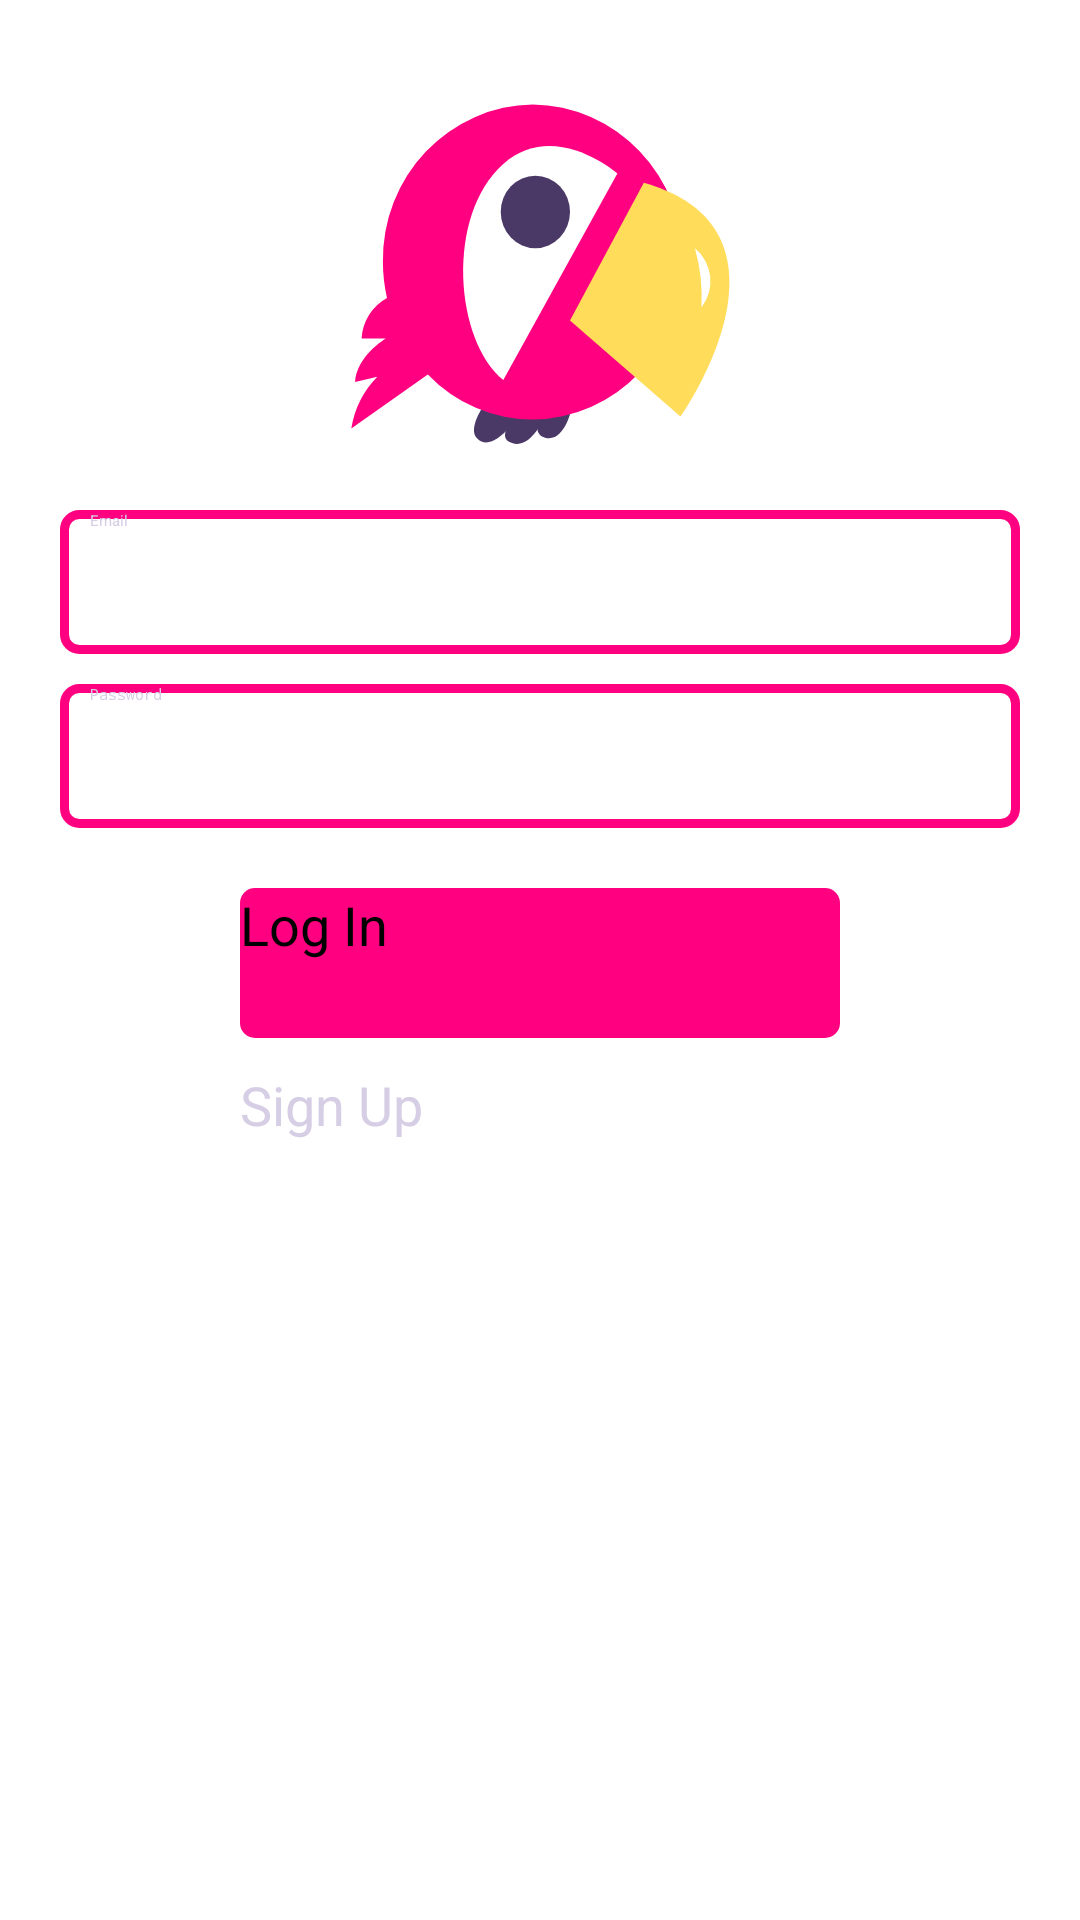

Produce the Android XML layout that renders to this screen, including the resource entries it uses.
<!-- AndroidManifest.xml: application theme Theme.MyMessenger -->
<!-- res/layout/activity_login.xml -->
<?xml version="1.0" encoding="utf-8"?>
<RelativeLayout xmlns:android="http://schemas.android.com/apk/res/android"
  xmlns:tools="http://schemas.android.com/tools"
  android:layout_width="match_parent"
  android:layout_height="match_parent"
  tools:context=".LoginActivity">

  <ImageView
    android:id="@+id/app_logo"
    android:layout_width="200dp"
    android:layout_height="130dp"
    android:layout_centerHorizontal="true"
    android:layout_marginTop="30dp"
    android:contentDescription="@string/login_logo_description"
    android:paddingStart="25dp"
    android:paddingEnd="0dp"
    android:src="@drawable/main_logo" />

  <EditText
    android:id="@+id/edt_email"
    android:layout_width="match_parent"
    android:layout_height="wrap_content"
    android:layout_below="@id/app_logo"
    android:layout_marginLeft="20dp"
    android:layout_marginTop="10dp"
    android:layout_marginRight="20dp"
    android:autofillHints="emailAddress"
    android:background="@drawable/edt_background"
    android:hint="@string/login_email_hint"
    android:inputType="textEmailAddress"
    android:minHeight="48dp"
    android:paddingHorizontal="10dp"
    android:textColorHint="@color/gray" />

  <EditText
    android:id="@+id/edt_password"
    android:layout_width="match_parent"
    android:layout_height="wrap_content"
    android:layout_below="@id/edt_email"
    android:layout_marginLeft="20dp"
    android:layout_marginTop="10dp"
    android:layout_marginRight="20dp"
    android:autofillHints="password"
    android:background="@drawable/edt_background"
    android:hint="@string/login_password_hint"
    android:inputType="textPassword"
    android:minHeight="48dp"
    android:paddingHorizontal="10dp"
    android:textColorHint="@color/gray" />

  <Button
    android:id="@+id/btn_login"
    android:layout_width="200dp"
    android:layout_height="50dp"
    android:layout_below="@id/edt_password"
    android:layout_centerHorizontal="true"
    android:layout_marginTop="20dp"
    android:background="@drawable/btn_main_background"
    android:text="@string/login_button_text"
    android:textColor="#000000"
    android:textSize="18sp" />

  <Button
    android:id="@+id/btn_sign_up"
    android:layout_width="200dp"
    android:layout_height="50dp"
    android:layout_below="@id/btn_login"
    android:layout_centerHorizontal="true"
    android:layout_marginTop="10dp"
    android:background="@drawable/btn_secondary_background"
    android:text="@string/sign_up_button_text"
    android:textColor="@color/gray"
    android:textSize="18sp" />

</RelativeLayout>
<!-- resources referenced by this layout -->
<resources>
  <color name="gray">#d6cee4</color>
  <!-- drawable btn_main_background (drawable) -->
  <?xml version="1.0" encoding="utf-8"?>
  <shape xmlns:android="http://schemas.android.com/apk/res/android">
    <corners android:radius="5dp" />
    <solid android:color="@color/pink" />
  </shape>
  <!-- drawable edt_background (drawable) -->
  <?xml version="1.0" encoding="utf-8"?>
  <shape xmlns:android="http://schemas.android.com/apk/res/android">
    <corners android:radius="5dp" />
    <stroke
      android:color="@color/pink"
      android:width="3dp" />
  </shape>
  <!-- drawable main_logo (drawable) -->
  <vector xmlns:android="http://schemas.android.com/apk/res/android"
    android:width="200dp"
    android:height="166dp"
    android:viewportWidth="31.008778"
    android:viewportHeight="25.276894">
    <path
      android:pathData="m13.0388,21.2329s-0.58,1.06 0.32,1.3c1.29,0.35 1.75,-1.87 1.75,-1.87z"
      android:fillColor="#4a3866" />
    <path
      android:pathData="m13.2688,21.2929s-0.86,2 -2.09,1.59 0.37,-1.74 0.37,-1.74z"
      android:fillColor="#4a3866" />
    <path
      android:pathData="m11.6888,21.0229s-1.75,2.67 -2.83,1.55c-0.63,-0.65 0.47,-2.16 0.47,-2.16z"
      android:fillColor="#4a3866" />
    <path
      android:pathData="m12.5488,0.9329a10.07,10.07 0,0 0,-9.91 10.21,10.5 10.5,0 0,0 0.27,2.34 3.18,3.18 0,0 0,-1.68 2.62h1.6s-1.94,1.13 -2.03,2.83l1.47,-0.35a6.14,6.14 0,0 0,-1.72 3.35l5.06,-3.5a9.74,9.74 0,0 0,6.94 2.93,10.07 10.07,0 0,0 9.92,-10.21 10.07,10.07 0,0 0,-9.92 -10.22z"
      android:fillColor="#ff0080" />
    <path
      android:pathData="m10.5988,18.8029 l7.54,-13.39s-4.17,-3.55 -7.54,-0.62c-3.85,3.35 -3.22,11.46 0,14.01z"
      android:fillColor="#fff" />
    <path
      android:pathData="M10.4288,7.9029a2.29,2.35 0,1 0,4.58 0a2.29,2.35 0,1 0,-4.58 0z"
      android:fillColor="#4a3866" />
    <path
      android:pathData="m15.0088,14.9329 l7.3,6.23s8.7,-12.06 -2.42,-15.15z"
      android:fillColor="#ffdd5a" />
    <path
      android:pathData="m23.2688,10.2629a2.72,2.72 0,0 1,0.43 3.83,11.51 11.51,0 0,0 -0.43,-3.83z"
      android:fillColor="#fff" />
  </vector>
  <string name="login_button_text">Log In</string>
  <string name="login_email_hint">Email</string>
  <string name="login_logo_description">logo</string>
  <string name="login_password_hint">Password</string>
  <string name="sign_up_button_text">Sign Up</string>
  <style name="Theme.MyMessenger" parent="Theme.AppCompat.DayNight">
      <item name="colorPrimary">@color/pink</item>
      <item name="colorOnPrimary">@color/gray</item>
      <item name="colorSecondary">@color/purple</item>
      <item name="colorOnSecondary">@color/gray</item>
      <item name="colorAccent">@color/pink</item>
    </style>
  <color name="pink">#ff0080</color>
  <color name="purple">#4a3866</color>
</resources>
